Run: headless pygame with SDL's dummy video driver; simulated clock (each Clock.tick advances the game by its frame time, no real sleeping); random seed 0; keys injected as events and as key.get_pressed() state; no mouse input.
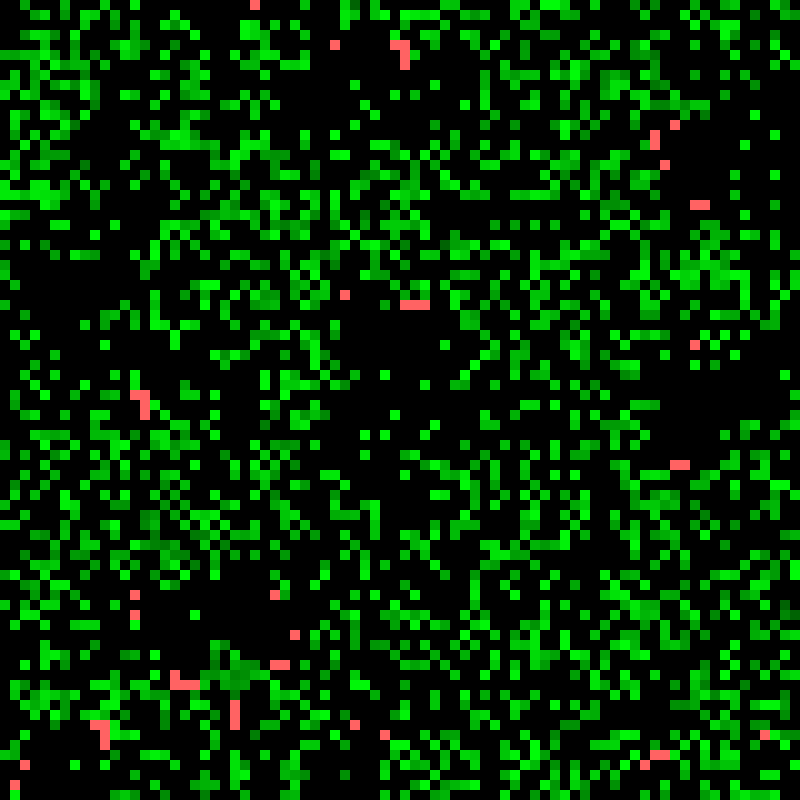
Frame 1 of 4 · flips 1–60 · no input
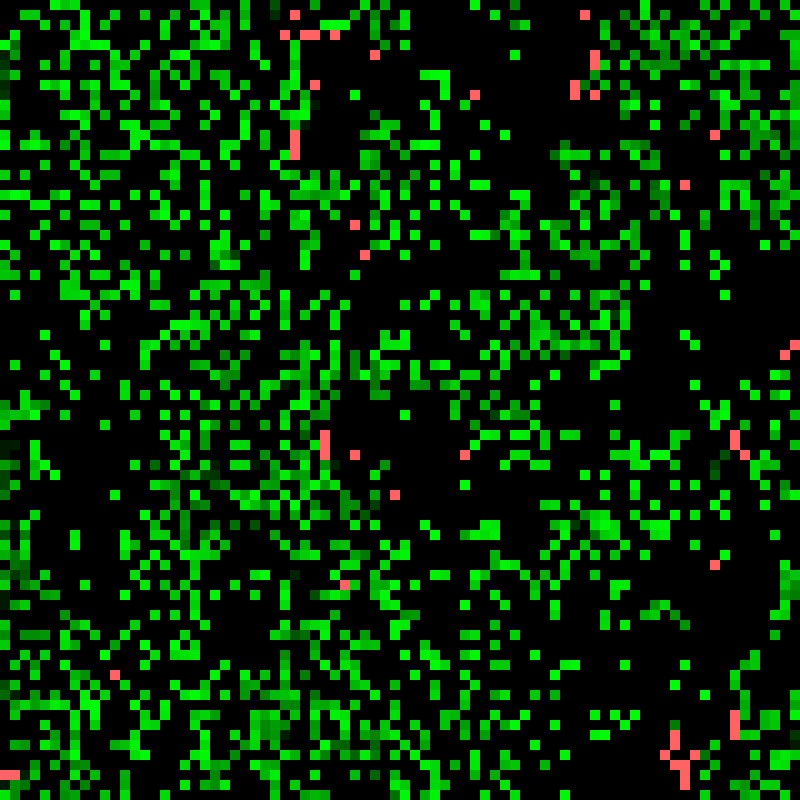
Frame 2 of 4 · flips 61–180 · tapped SPACE, RETURN · held RIGHT (→), D
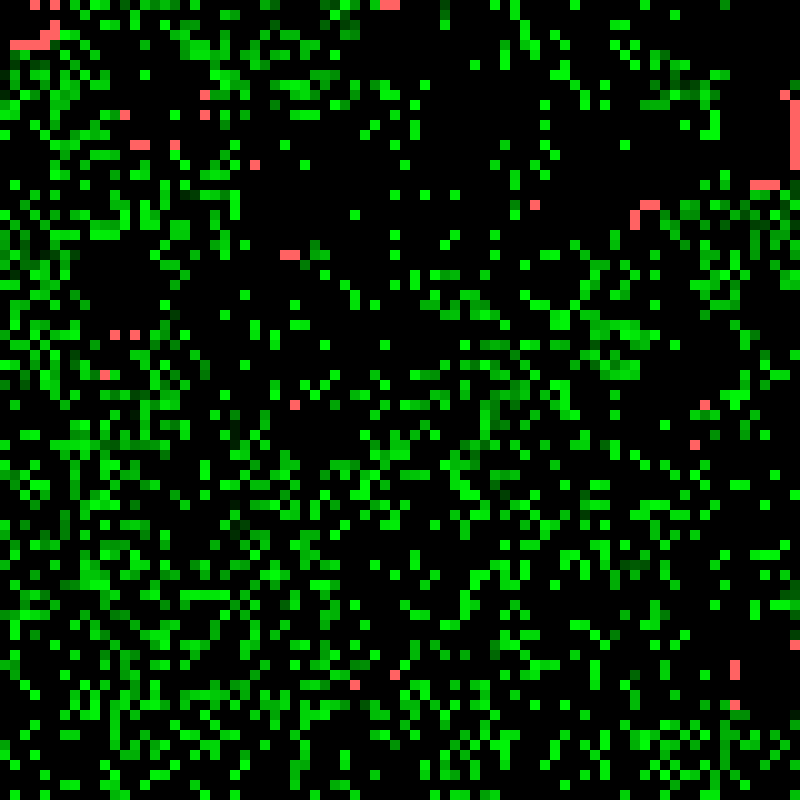
Frame 3 of 4 · flips 181–300 · held DOWN (↓), S
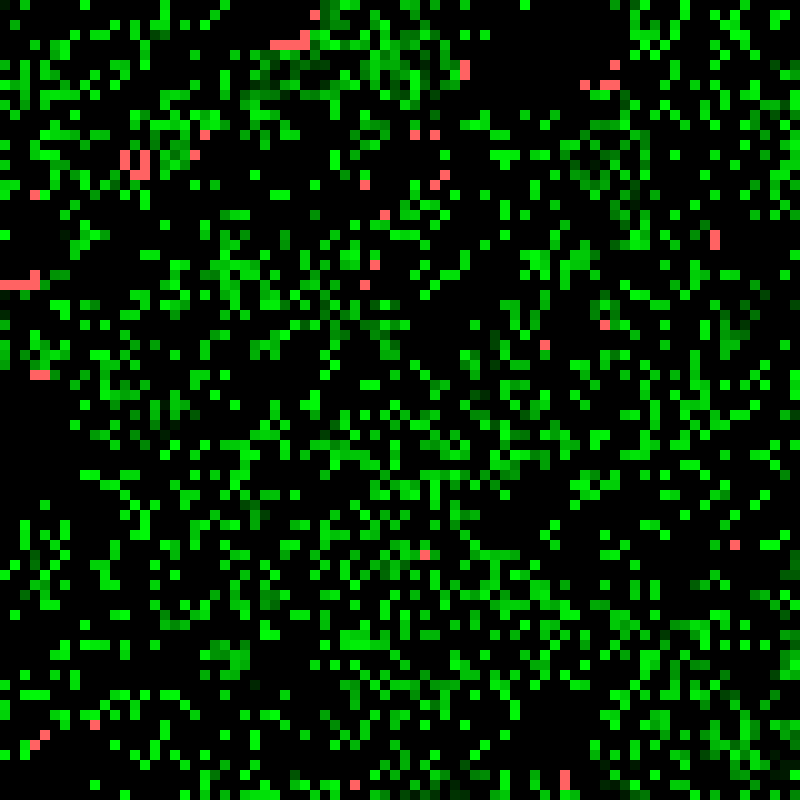
Frame 4 of 4 · flips 301–420 · held LEFT (←), A, UP (↑), W

The pygame program that drew these frames:

import random as rnd
import itertools as itt
import pygame as pg
from time import perf_counter as pfc


def i2sz(i):
  return i % ZELLEN, i // ZELLEN


def create_new_forest(ZELLEN):
  return {i2sz(i):[BAUM,1]  for i in range(ZELLEN*ZELLEN) if rnd.random() <= START_BÄUME}


def display_forest(forest):
  for (s,z),(b,alter) in forest.items():
    farbe.hsva = (122,100,max(100-alter,10))  if b == BAUM else (0,61,100)
    pg.draw.rect(fenster,farbe,(s*PIXEL,z*PIXEL,PIXEL,PIXEL))    
      

def feuer_nachbarn(s,z,f):
  del f[(s,z)]
  for ds,dz in itt.product(range(-1,2), range(-1,2)):
    if not (s+ds, z+dz) in f: continue
    if f[(s+ds, z+dz)][0] != BAUM: continue
    f[(s+ds, z+dz)] = [BRENNT,1]
    

def sim(forest):
  forest2 = forest.copy()
  stichprobe = int(len(KOORD) * WACHSTUM)
  for _ in range(stichprobe):
    pos = rnd.choice(KOORD)
    if (pos) in forest: continue
    forest2[pos] = [BAUM,1]
  
  for pos, b in forest.items():
    if b[0] == BAUM: 
      if rnd.random() <= BRAND:
        forest2[pos] = [BRENNT,1]
      else:
        forest2[pos][1] += 1  
    elif b[0] == BRENNT:
      feuer_nachbarn(*pos, forest2)
  return forest2


LEER, BAUM, BRENNT  = 0,1,2 
START_BÄUME = 0.5
WACHSTUM = 0.01          
BRAND = 0.001         


pg.init()
ZELLEN, PIXEL = 80, 10
KOORD = [(s,z) for s,z in itt.product(range(ZELLEN), range(ZELLEN))]
fenster_b, fenster_h = ZELLEN*PIXEL, ZELLEN*PIXEL
fenster = pg.display.set_mode((fenster_b, fenster_h))
clock = pg.time.Clock()
farbe = pg.Color(0)
FPS = 2

forest = create_new_forest(ZELLEN)

frames = gesamt = 0
while True:
  clock.tick(FPS)
  frames += 1
  
  for ereignis in pg.event.get():
    if ereignis.type == pg.QUIT: quit()
  
  fenster.fill('#000000')
  
  start = pfc()
  forest = sim(forest)
  gesamt += pfc() - start
  print(gesamt/frames)
  display_forest(forest)
  pg.display.flip()
